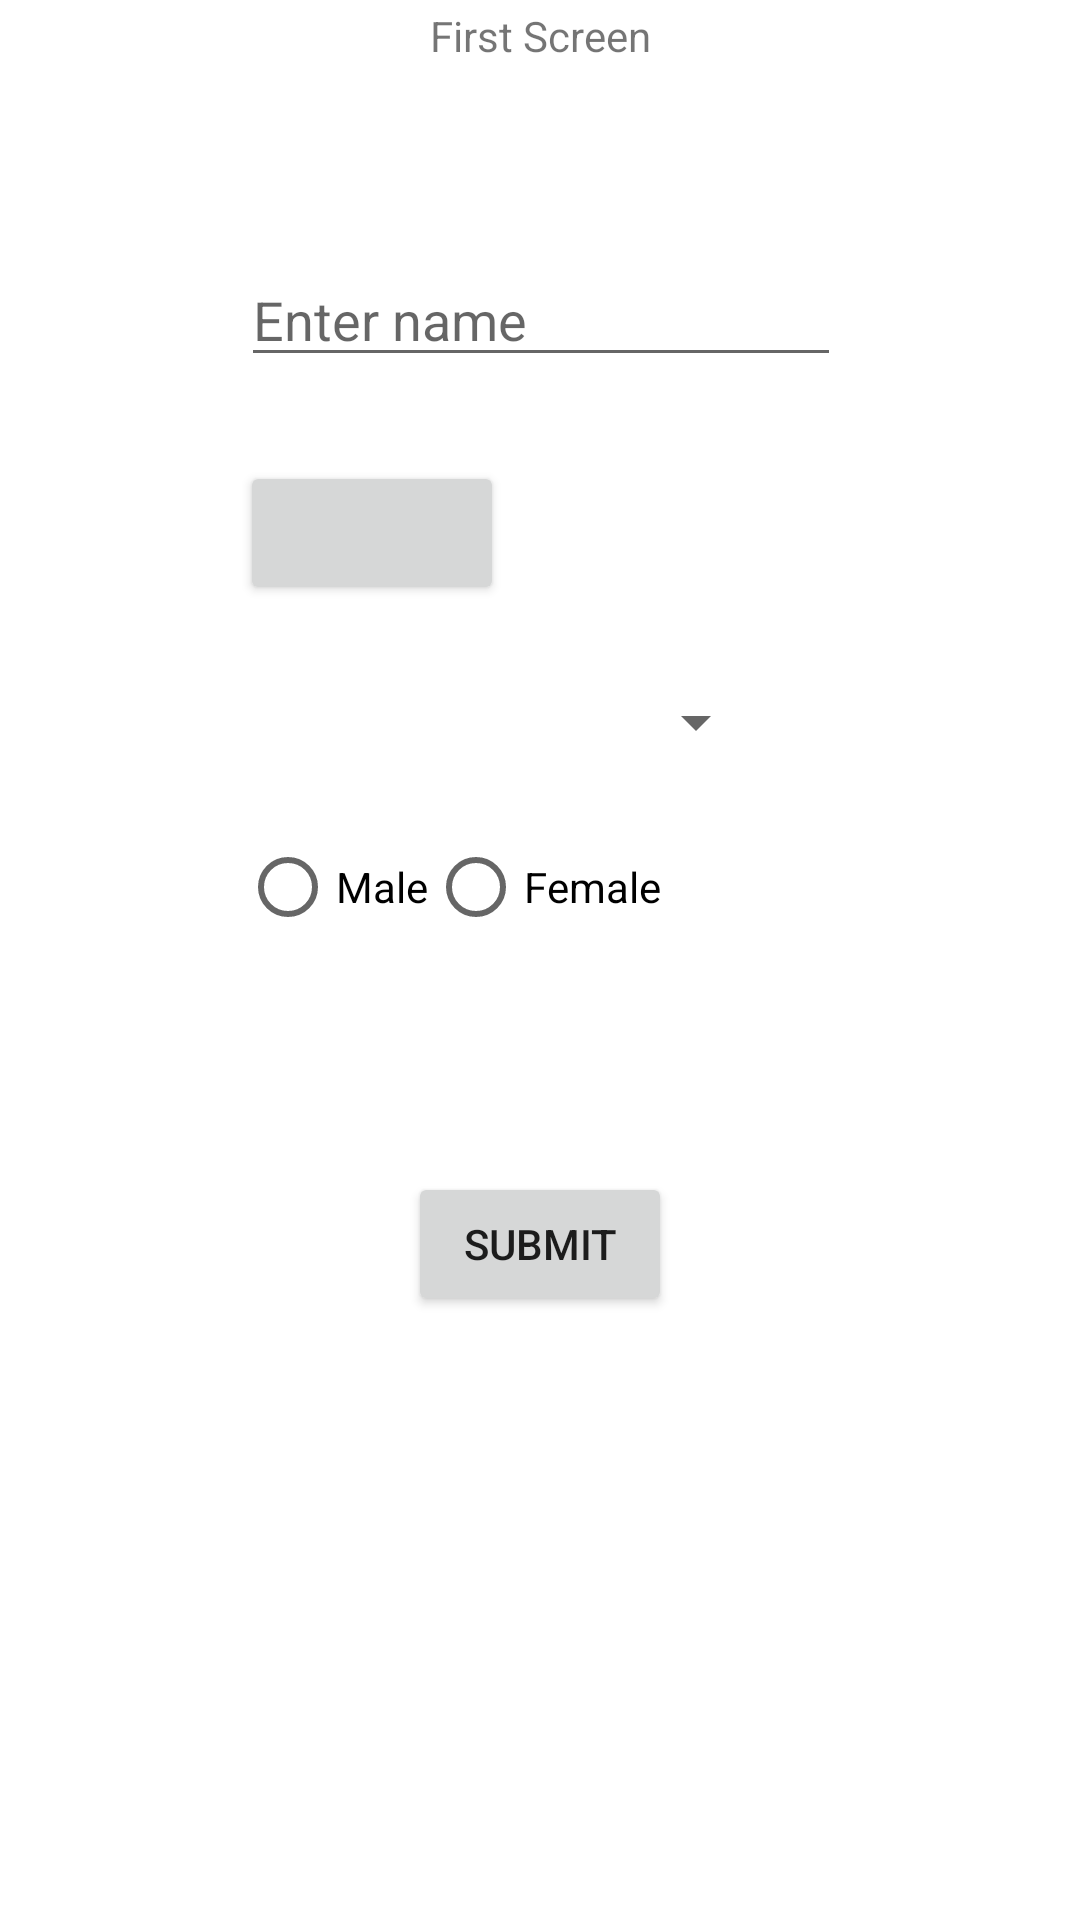

Write the Android layout XML for this screen, with the resource values it uses.
<!-- AndroidManifest.xml: application theme Theme.IntentHomeowrk -->
<!-- res/layout/activity_main.xml -->
<?xml version="1.0" encoding="utf-8"?>
<androidx.constraintlayout.widget.ConstraintLayout xmlns:android="http://schemas.android.com/apk/res/android"
    xmlns:app="http://schemas.android.com/apk/res-auto"
    xmlns:tools="http://schemas.android.com/tools"
    android:layout_width="match_parent"
    android:layout_height="match_parent"
    tools:context=".MainActivity">

    <TextView
        android:id="@+id/textView"
        android:layout_width="wrap_content"
        android:layout_height="wrap_content"
        android:layout_marginTop="25dp"
        android:layout_marginBottom="63dp"
        android:text="First Screen"
        app:layout_constraintBottom_toTopOf="@+id/input_name"
        app:layout_constraintEnd_toEndOf="parent"
        app:layout_constraintStart_toStartOf="parent"
        app:layout_constraintTop_toTopOf="parent" />

    <EditText
        android:id="@+id/input_name"
        android:layout_width="200dp"
        android:layout_height="wrap_content"
        android:layout_marginBottom="28dp"
        android:hint="Enter name"
        app:layout_constraintBottom_toTopOf="@+id/btn_date"
        app:layout_constraintEnd_toEndOf="parent"
        app:layout_constraintHorizontal_bias="0.502"
        app:layout_constraintStart_toStartOf="parent"
        app:layout_constraintTop_toBottomOf="@+id/textView" />


    <Button
        android:id="@+id/btn_date"
        android:layout_width="wrap_content"
        android:layout_height="wrap_content"
        android:layout_marginEnd="88dp"
        android:layout_marginBottom="27dp"

        app:layout_constraintBottom_toTopOf="@+id/spinner_list"
        app:layout_constraintEnd_toEndOf="@+id/spinner_list"
        app:layout_constraintTop_toBottomOf="@+id/input_name" />

    <RadioGroup
        android:id="@+id/radioGroup"
        android:layout_width="200dp"
        android:layout_height="wrap_content"
        android:layout_marginBottom="71dp"
        android:orientation="horizontal"
        app:layout_constraintBottom_toTopOf="@+id/buttonSubmit"
        app:layout_constraintEnd_toEndOf="parent"
        app:layout_constraintStart_toStartOf="parent"
        app:layout_constraintTop_toBottomOf="@+id/spinner_list">

        <RadioButton
            android:id="@+id/radiobutton"
            android:layout_width="wrap_content"
            android:layout_height="wrap_content"
            android:text="Male" />

        <RadioButton
            android:id="@+id/radiobutton1"
            android:layout_width="wrap_content"
            android:layout_height="wrap_content"
            android:text="Female" />

    </RadioGroup>

    <Button
        android:id="@+id/buttonSubmit"
        android:layout_width="wrap_content"
        android:layout_height="wrap_content"
        android:layout_marginBottom="224dp"
        android:text="Submit"
        app:layout_constraintBottom_toBottomOf="parent"
        app:layout_constraintEnd_toEndOf="parent"
        app:layout_constraintStart_toStartOf="parent"
        app:layout_constraintTop_toBottomOf="@+id/radioGroup" />

    <Spinner
        android:id="@+id/spinner_list"
        android:layout_width="wrap_content"
        android:layout_height="wrap_content"
        android:layout_marginEnd="24dp"
        android:layout_marginBottom="19dp"
        android:prompt="@string/select_city"
        android:spinnerMode="dialog"
        app:layout_constraintBottom_toTopOf="@+id/radioGroup"
        app:layout_constraintEnd_toEndOf="@+id/radioGroup"
        app:layout_constraintTop_toBottomOf="@+id/btn_date" />


</androidx.constraintlayout.widget.ConstraintLayout>
<!-- resources referenced by this layout -->
<resources>
  <string name="select_city">Select a city</string>
  <style name="Theme.IntentHomeowrk" parent="Theme.MaterialComponents.DayNight.DarkActionBar">
          
          <item name="colorPrimary">@color/purple_500</item>
          <item name="colorPrimaryVariant">@color/purple_700</item>
          <item name="colorOnPrimary">@color/white</item>
          
          <item name="colorSecondary">@color/teal_200</item>
          <item name="colorSecondaryVariant">@color/teal_700</item>
          <item name="colorOnSecondary">@color/black</item>
          
          <item name="android:statusBarColor">?attr/colorPrimaryVariant</item>
          
      </style>
  <!-- not gathered from this repository: default colours our renderer supplied (Android Studio template values) -->
  <color name="purple_500">#FF6200EE</color>
  <color name="purple_700">#FF3700B3</color>
  <color name="teal_200">#FF03DAC5</color>
  <color name="teal_700">#FF018786</color>
  <color name="black">#FF000000</color>
  <color name="white">#FFFFFFFF</color>
</resources>
